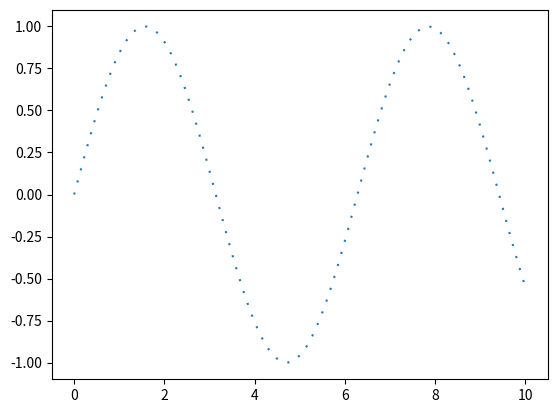

Generate this figure with matplotlib:
# import matplotlib.pyplot as plt
# import numpy as np

# x = np.linspace(0, 10, 100)
# y = np.sin(x)

# fig, ax = plt.subplots()
# ax.plot(x, y)

# ax.minorticks_on()
# minor_ticks = ax.yaxis.get_majorticklocs()

# for ytick in minor_ticks:
#     ax.axhline(y=ytick, color=["white", 'lightgray'], linewidth=0.5)

# plt.show()

import matplotlib.pyplot as plt
import numpy as np
x = np.linspace(0, 10, 100)
y = np.sin(x)
line, = plt.plot(x, y)
line.set_dashes([1, 5])  # 1pt line, 5pt space (creates spaced dots)
plt.show()   
